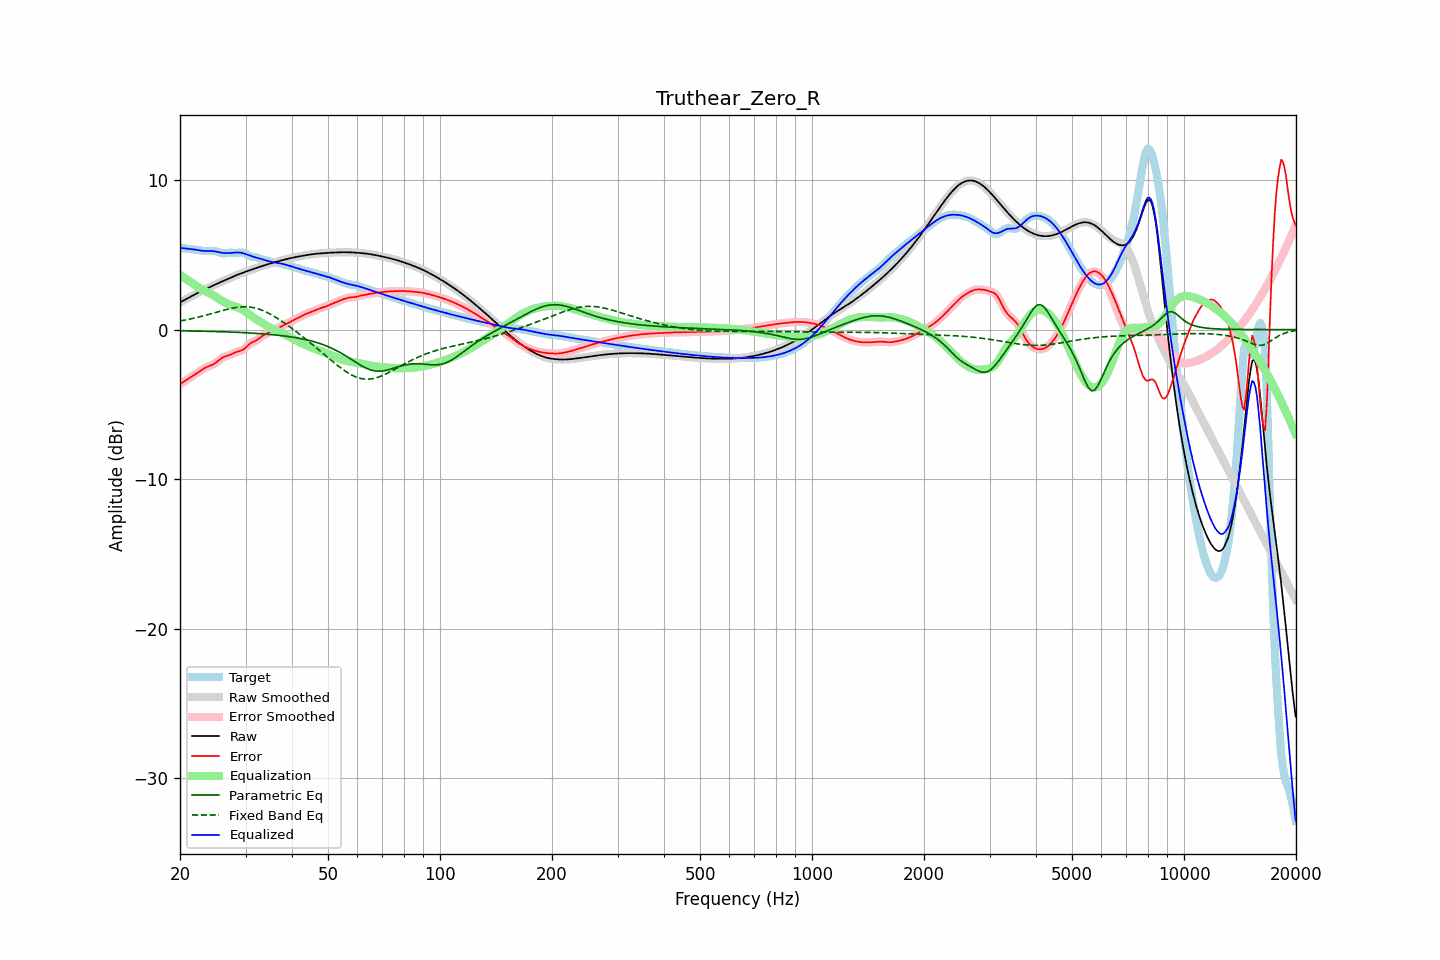

Data behind this chart, as committed beside it:
frequency, raw, error, smoothed, error_smoothed, equalization, parametric_eq, fixed_band_eq, equalized_raw, equalized_smoothed, target
20.00, 1.82, -3.65, 1.82, -3.65, 3.65, -0.08, 0.58, 5.48, 5.47, 5.47
20.20, 1.88, -3.58, 1.88, -3.58, 3.58, -0.08, 0.60, 5.46, 5.46, 5.46
20.40, 1.94, -3.51, 1.94, -3.51, 3.51, -0.08, 0.62, 5.45, 5.45, 5.45
20.61, 2.00, -3.44, 2.00, -3.44, 3.44, -0.08, 0.64, 5.43, 5.43, 5.44
20.81, 2.06, -3.37, 2.06, -3.37, 3.37, -0.08, 0.66, 5.42, 5.42, 5.42
21.02, 2.12, -3.30, 2.12, -3.30, 3.30, -0.09, 0.68, 5.41, 5.41, 5.41
21.23, 2.17, -3.22, 2.17, -3.22, 3.22, -0.09, 0.70, 5.40, 5.40, 5.40
21.44, 2.23, -3.15, 2.23, -3.15, 3.15, -0.09, 0.73, 5.39, 5.39, 5.38
21.66, 2.29, -3.08, 2.29, -3.08, 3.08, -0.09, 0.75, 5.37, 5.37, 5.37
21.87, 2.35, -3.01, 2.35, -3.01, 3.01, -0.09, 0.77, 5.36, 5.36, 5.36
22.09, 2.40, -2.94, 2.40, -2.94, 2.94, -0.10, 0.80, 5.34, 5.34, 5.34
22.31, 2.46, -2.87, 2.46, -2.87, 2.87, -0.10, 0.82, 5.32, 5.32, 5.33
22.54, 2.51, -2.80, 2.51, -2.80, 2.80, -0.10, 0.85, 5.31, 5.31, 5.31
22.76, 2.56, -2.73, 2.56, -2.73, 2.73, -0.10, 0.88, 5.29, 5.29, 5.29
22.99, 2.61, -2.66, 2.61, -2.66, 2.67, -0.11, 0.91, 5.28, 5.28, 5.27
23.22, 2.66, -2.60, 2.66, -2.60, 2.61, -0.11, 0.93, 5.27, 5.27, 5.26
23.45, 2.71, -2.54, 2.71, -2.54, 2.55, -0.11, 0.96, 5.27, 5.27, 5.25
23.69, 2.77, -2.49, 2.77, -2.49, 2.50, -0.11, 0.99, 5.26, 5.26, 5.25
23.92, 2.82, -2.44, 2.82, -2.44, 2.45, -0.12, 1.02, 5.26, 5.26, 5.26
24.16, 2.87, -2.40, 2.87, -2.40, 2.39, -0.12, 1.05, 5.26, 5.26, 5.27
24.40, 2.92, -2.35, 2.92, -2.35, 2.34, -0.12, 1.08, 5.26, 5.26, 5.27
24.65, 2.97, -2.30, 2.97, -2.30, 2.28, -0.13, 1.11, 5.25, 5.25, 5.27
24.89, 3.02, -2.23, 3.02, -2.23, 2.21, -0.13, 1.14, 5.23, 5.23, 5.25
25.14, 3.07, -2.15, 3.07, -2.15, 2.14, -0.13, 1.18, 5.21, 5.21, 5.22
25.39, 3.12, -2.07, 3.12, -2.07, 2.07, -0.13, 1.21, 5.19, 5.18, 5.18
25.65, 3.17, -1.98, 3.17, -1.98, 2.00, -0.14, 1.24, 5.16, 5.16, 5.15
25.91, 3.21, -1.91, 3.21, -1.91, 1.93, -0.14, 1.27, 5.14, 5.14, 5.12
26.16, 3.26, -1.84, 3.26, -1.84, 1.87, -0.15, 1.30, 5.13, 5.13, 5.10
26.43, 3.31, -1.80, 3.31, -1.80, 1.81, -0.15, 1.32, 5.12, 5.12, 5.11
26.69, 3.36, -1.76, 3.36, -1.76, 1.76, -0.15, 1.35, 5.12, 5.12, 5.12
26.96, 3.41, -1.73, 3.41, -1.73, 1.72, -0.16, 1.38, 5.12, 5.12, 5.14
27.23, 3.45, -1.70, 3.45, -1.69, 1.67, -0.16, 1.40, 5.13, 5.13, 5.15
27.50, 3.50, -1.65, 3.50, -1.65, 1.63, -0.17, 1.43, 5.13, 5.13, 5.15
27.77, 3.55, -1.59, 3.55, -1.59, 1.60, -0.17, 1.45, 5.14, 5.14, 5.14
28.05, 3.59, -1.54, 3.59, -1.54, 1.56, -0.17, 1.47, 5.15, 5.15, 5.13
28.33, 3.64, -1.50, 3.64, -1.50, 1.52, -0.18, 1.48, 5.16, 5.16, 5.14
28.62, 3.68, -1.46, 3.68, -1.47, 1.48, -0.18, 1.50, 5.16, 5.16, 5.14
28.90, 3.72, -1.44, 3.72, -1.44, 1.43, -0.19, 1.51, 5.16, 5.16, 5.16
29.19, 3.76, -1.40, 3.76, -1.40, 1.38, -0.19, 1.52, 5.14, 5.14, 5.16
29.48, 3.80, -1.36, 3.80, -1.35, 1.32, -0.20, 1.53, 5.12, 5.12, 5.16
29.78, 3.84, -1.28, 3.84, -1.28, 1.25, -0.20, 1.53, 5.09, 5.09, 5.12
30.08, 3.88, -1.19, 3.88, -1.19, 1.18, -0.21, 1.53, 5.05, 5.05, 5.07
30.38, 3.92, -1.08, 3.92, -1.08, 1.10, -0.22, 1.52, 5.02, 5.02, 5.00
30.68, 3.96, -0.98, 3.96, -0.99, 1.02, -0.22, 1.51, 4.98, 4.98, 4.94
30.99, 3.99, -0.90, 3.99, -0.91, 0.94, -0.23, 1.50, 4.94, 4.94, 4.90
31.30, 4.03, -0.85, 4.03, -0.85, 0.87, -0.23, 1.48, 4.90, 4.90, 4.88
31.61, 4.07, -0.80, 4.07, -0.80, 0.79, -0.24, 1.46, 4.86, 4.86, 4.87
31.93, 4.11, -0.75, 4.11, -0.74, 0.72, -0.25, 1.44, 4.83, 4.83, 4.86
32.24, 4.15, -0.68, 4.15, -0.68, 0.66, -0.26, 1.41, 4.80, 4.80, 4.83
32.57, 4.18, -0.61, 4.18, -0.61, 0.59, -0.26, 1.37, 4.77, 4.77, 4.79
32.89, 4.22, -0.52, 4.22, -0.52, 0.53, -0.27, 1.34, 4.75, 4.75, 4.74
33.22, 4.25, -0.45, 4.25, -0.45, 0.46, -0.28, 1.30, 4.71, 4.71, 4.70
33.55, 4.29, -0.38, 4.29, -0.38, 0.39, -0.29, 1.25, 4.68, 4.68, 4.66
33.89, 4.32, -0.32, 4.32, -0.32, 0.32, -0.30, 1.21, 4.64, 4.64, 4.64
34.23, 4.36, -0.26, 4.36, -0.26, 0.25, -0.30, 1.16, 4.61, 4.61, 4.62
34.57, 4.39, -0.20, 4.39, -0.20, 0.19, -0.31, 1.10, 4.58, 4.58, 4.59
34.92, 4.42, -0.14, 4.42, -0.14, 0.14, -0.32, 1.05, 4.56, 4.56, 4.56
35.27, 4.45, -0.07, 4.45, -0.07, 0.08, -0.33, 0.99, 4.54, 4.54, 4.53
35.62, 4.48, -0.02, 4.48, -0.02, 0.03, -0.34, 0.92, 4.52, 4.52, 4.50
35.97, 4.51, 0.03, 4.51, 0.03, -0.02, -0.35, 0.86, 4.50, 4.50, 4.49
... 635 more rows
